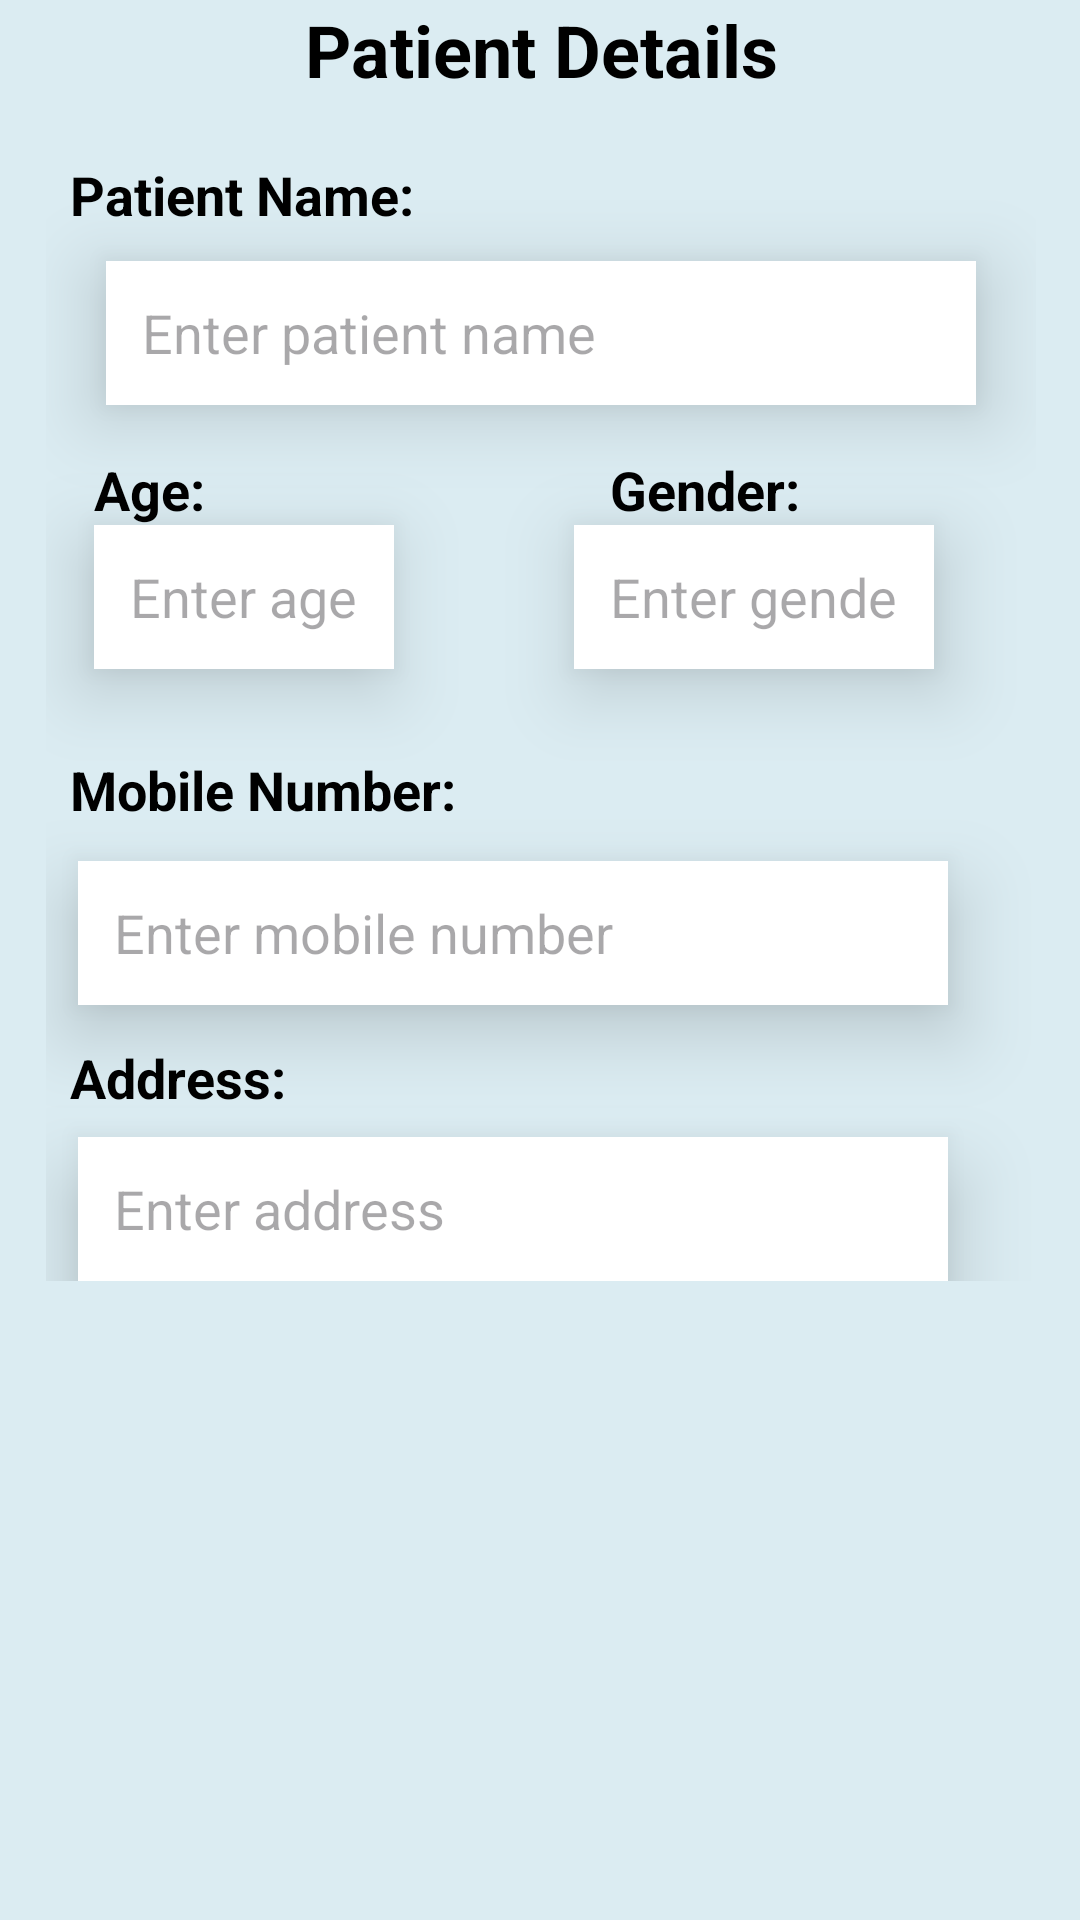

Android layout source for this screen:
<!-- AndroidManifest.xml: application theme Theme.VDanta -->
<!-- res/layout/patient_entry.xml -->
<?xml version="1.0" encoding="utf-8"?>
<androidx.constraintlayout.widget.ConstraintLayout xmlns:android="http://schemas.android.com/apk/res/android"
    xmlns:app="http://schemas.android.com/apk/res-auto"
    xmlns:tools="http://schemas.android.com/tools"
    android:layout_width="match_parent"
    android:layout_height="wrap_content"
    android:background="#FBFBFB"
    tools:context=".PatientEntryActivity">

    
    <androidx.cardview.widget.CardView
        android:layout_width="370dp"
        android:layout_height="680dp"
        android:layout_margin="30dp"
        android:elevation="50dp"
        android:padding="30dp"
        app:cardBackgroundColor="#DBECF2"
        app:cardCornerRadius="30dp"
        app:layout_constraintBottom_toBottomOf="parent"
        app:layout_constraintEnd_toEndOf="parent"
        app:layout_constraintStart_toStartOf="parent"
        app:layout_constraintTop_toTopOf="parent"
        app:layout_constraintWidth_percent="0.9">

        <androidx.constraintlayout.widget.ConstraintLayout
            android:layout_width="match_parent"
            android:layout_height="wrap_content"
            android:padding="20dp">

            

            <TextView
                android:id="@+id/titleText"
                android:layout_width="wrap_content"
                android:layout_height="wrap_content"
                android:text="@string/patient_details"
                android:textColor="@android:color/black"
                android:textSize="24sp"
                android:textStyle="bold"
                app:layout_constraintEnd_toEndOf="parent"
                app:layout_constraintStart_toStartOf="parent"
                app:layout_constraintTop_toTopOf="parent" />

            

            
            <TextView
                android:id="@+id/labelPatientName"
                android:layout_width="wrap_content"
                android:layout_height="wrap_content"
                android:layout_marginStart="8dp"
                android:layout_marginTop="20dp"
                android:text="Patient Name:"
                android:textColor="@android:color/black"
                android:textSize="18sp"
                android:textStyle="bold"
                app:layout_constraintStart_toStartOf="parent"
                app:layout_constraintTop_toBottomOf="@id/titleText" />

            <EditText
                android:id="@+id/etPatientName"
                android:layout_width="290dp"
                android:layout_height="48dp"
                android:layout_marginStart="20dp"
                android:layout_marginTop="10dp"
                android:layout_marginEnd="20dp"
                android:background="@android:color/white"
                android:elevation="15dp"
                android:hint="Enter patient name"
                android:padding="12dp"
                android:textColor="@android:color/black"
                app:layout_constraintEnd_toEndOf="parent"
                app:layout_constraintHorizontal_bias="1.0"
                app:layout_constraintStart_toStartOf="parent"
                app:layout_constraintTop_toBottomOf="@id/labelPatientName" />

            

            

            

            <TextView
                android:layout_width="wrap_content"
                android:layout_height="wrap_content"
                android:layout_marginStart="16dp"
                android:layout_marginTop="16dp"
                android:text="@string/age"
                android:textColor="@android:color/black"
                android:textSize="18sp"
                android:textStyle="bold"
                app:layout_constraintStart_toStartOf="parent"
                app:layout_constraintTop_toBottomOf="@id/etPatientName" />

            

            <EditText
                android:id="@+id/etAge"
                android:layout_width="100dp"
                android:layout_height="48dp"
                android:layout_marginStart="16dp"
                android:layout_marginTop="40dp"
                android:autofillHints="birthDateYear"
                android:background="@android:color/white"
                android:elevation="15dp"
                android:hint="@string/hint_age"
                android:inputType="number"
                android:padding="12dp"
                app:layout_constraintStart_toStartOf="parent"
                app:layout_constraintTop_toBottomOf="@id/etPatientName" />

            <TextView
                android:layout_width="wrap_content"
                android:layout_height="wrap_content"
                android:layout_marginStart="72dp"
                android:layout_marginTop="16dp"
                android:text="@string/gender"
                android:textColor="@android:color/black"
                android:textSize="18sp"
                android:textStyle="bold"
                app:layout_constraintStart_toEndOf="@id/etAge"
                app:layout_constraintTop_toBottomOf="@id/etPatientName" />

            <EditText
                android:id="@+id/etGender"
                android:layout_width="120dp"
                android:layout_height="48dp"
                android:layout_marginStart="60dp"
                android:layout_marginTop="40dp"
                android:autofillHints="gender"
                android:background="@android:color/white"
                android:elevation="15dp"
                android:hint="@string/hint_gender"
                android:inputType="text"
                android:padding="12dp"
                app:layout_constraintStart_toEndOf="@id/etAge"
                app:layout_constraintTop_toBottomOf="@id/etPatientName" />

            <TextView
                android:layout_width="wrap_content"
                android:layout_height="wrap_content"
                android:layout_marginStart="8dp"
                android:layout_marginTop="28dp"
                android:text="@string/mobile_number"
                android:textColor="@android:color/black"
                android:textSize="18sp"
                android:textStyle="bold"
                app:layout_constraintStart_toStartOf="parent"
                app:layout_constraintTop_toBottomOf="@id/etAge" />

            <EditText
                android:id="@+id/etPhone"
                android:layout_width="290dp"
                android:layout_height="48dp"
                android:layout_marginTop="64dp"
                android:autofillHints="phone"
                android:background="@android:color/white"
                android:elevation="15dp"
                android:hint="@string/hint_mobile_number"
                android:inputType="phone"
                android:padding="12dp"
                app:layout_constraintEnd_toEndOf="parent"
                app:layout_constraintHorizontal_bias="0.266"
                app:layout_constraintStart_toStartOf="parent"
                app:layout_constraintTop_toBottomOf="@id/etAge" />

            <TextView
                android:layout_width="wrap_content"
                android:layout_height="wrap_content"
                android:layout_marginStart="8dp"
                android:layout_marginTop="12dp"
                android:text="@string/address"
                android:textColor="@android:color/black"
                android:textSize="18sp"
                android:textStyle="bold"
                app:layout_constraintStart_toStartOf="parent"
                app:layout_constraintTop_toBottomOf="@id/etPhone" />

            <EditText
                android:id="@+id/etPostalAddress"
                android:layout_width="290dp"
                android:layout_height="48dp"
                android:layout_marginTop="44dp"
                android:autofillHints="postalAddress"
                android:background="@android:color/white"
                android:elevation="15dp"
                android:hint="@string/hint_address"
                android:inputType="textPostalAddress"
                android:padding="12dp"
                app:layout_constraintEnd_toEndOf="parent"
                app:layout_constraintHorizontal_bias="0.266"
                app:layout_constraintStart_toStartOf="parent"
                app:layout_constraintTop_toBottomOf="@id/etPhone" />


        </androidx.constraintlayout.widget.ConstraintLayout>

    </androidx.cardview.widget.CardView>

</androidx.constraintlayout.widget.ConstraintLayout>
<!-- resources referenced by this layout -->
<resources>
  <string name="address">Address:</string>
  <string name="age">Age:</string>
  <string name="gender">Gender:</string>
  <string name="hint_address">Enter address</string>
  <string name="hint_age">Enter age</string>
  <string name="hint_gender">Enter gender</string>
  <string name="hint_mobile_number">Enter mobile number</string>
  <string name="mobile_number">Mobile Number:</string>
  <string name="patient_details">Patient Details</string>
  <style name="Theme.VDanta" parent="Base.Theme.VDanta" />
  <style name="Base.Theme.VDanta" parent="Theme.Material3.DayNight.NoActionBar">
          
          
      </style>
</resources>
